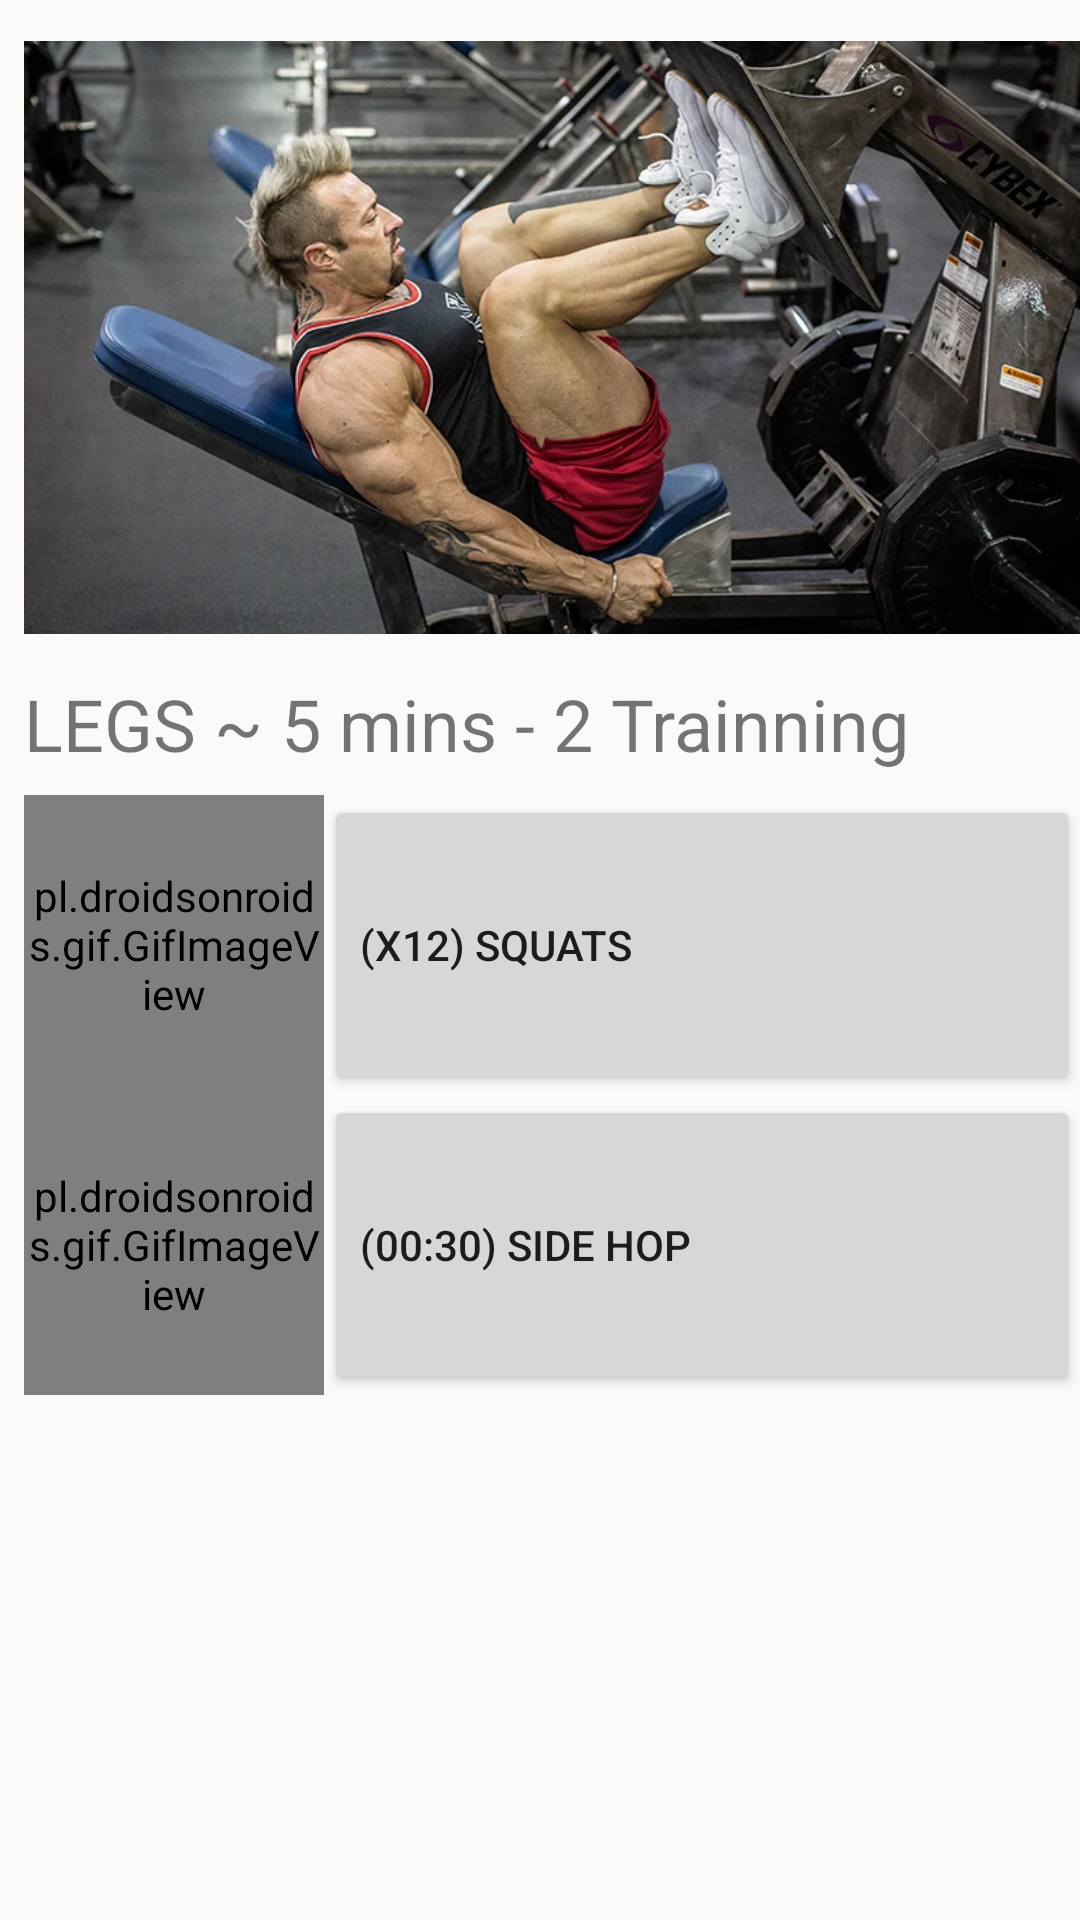

Here is an Android app screen rendered from its layout file. Give the layout XML and the strings, colors and styles it references.
<!-- AndroidManifest.xml: application theme AppTheme -->
<!-- res/layout/activity_leg.xml -->
<?xml version="1.0" encoding="utf-8"?>

<androidx.constraintlayout.widget.ConstraintLayout xmlns:android="http://schemas.android.com/apk/res/android"
    xmlns:app="http://schemas.android.com/apk/res-auto"
    xmlns:tools="http://schemas.android.com/tools"
    android:layout_width="match_parent"
    android:layout_height="match_parent"
    tools:context=".Leg">

    <LinearLayout
        android:layout_width="match_parent"
        android:layout_height="match_parent"
        android:layout_marginStart="8dp"
        android:layout_marginLeft="8dp"
        android:orientation="vertical"
        app:layout_constraintStart_toStartOf="parent">

        <ImageView
            android:id="@+id/imageView5"
            android:layout_width="match_parent"
            android:layout_height="225dp"
            app:srcCompat="@drawable/foot" />

        <TextView
            android:id="@+id/textView22"
            android:layout_width="match_parent"
            android:layout_height="40dp"
            android:text="LEGS ~ 5 mins - 2 Trainning"
            android:textSize="24sp" />

    <LinearLayout
        android:layout_width="match_parent"
        android:layout_height="100dp"
        android:orientation="horizontal">

        <pl.droidsonroids.gif.GifImageView
            android:id="@+id/imageView1"
            android:layout_width="100dp"
            android:layout_height="100dp"
            app:layout_constraintBottom_toBottomOf="parent"
            app:layout_constraintEnd_toEndOf="parent"
            app:layout_constraintStart_toStartOf="parent"
            app:layout_constraintTop_toTopOf="parent"
            app:layout_constraintVertical_bias="0.161"
            app:srcCompat="@drawable/squatsgif" />

        <Button
            android:id="@+id/button"
            android:layout_width="wrap_content"
            android:layout_height="100dp"
            android:layout_weight="1"
            android:gravity="left|center_vertical"
            android:text="(X12) SQUATS" />
    </LinearLayout>

    <LinearLayout
        android:layout_width="match_parent"
        android:layout_height="287dp"
        android:orientation="horizontal">

        <pl.droidsonroids.gif.GifImageView
            android:id="@+id/imageView2"
            android:layout_width="100dp"
            android:layout_height="100dp"
            app:layout_constraintBottom_toBottomOf="parent"
            app:layout_constraintEnd_toEndOf="parent"
            app:layout_constraintStart_toStartOf="parent"
            app:layout_constraintTop_toTopOf="parent"
            app:layout_constraintVertical_bias="0.161"
            app:srcCompat="@drawable/shgif" />

        <Button
            android:id="@+id/button2"
            android:layout_width="wrap_content"
            android:layout_height="100dp"
            android:layout_weight="1"
            android:gravity="left|center_vertical"
            android:text="(00:30) SIDE HOP" />
    </LinearLayout>

    <Button
        android:id="@+id/button5"
        android:layout_width="match_parent"
        android:layout_height="75dp"
        android:text="START" />

    </LinearLayout>
</androidx.constraintlayout.widget.ConstraintLayout>
<!-- resources referenced by this layout -->
<resources>
  <!-- drawable foot: jpg bitmap (drawable, 87296 bytes) -->
  <style name="AppTheme" parent="Theme.AppCompat.Light.DarkActionBar">
          
          <item name="colorPrimary">@color/colorPrimary</item>
          <item name="colorPrimaryDark">@color/colorPrimaryDark</item>
          <item name="colorAccent">@color/colorAccent</item>
      </style>
  <color name="colorPrimary">#6200EE</color>
  <color name="colorPrimaryDark">#FFE500</color>
  <color name="colorAccent">#03DAC5</color>
</resources>
